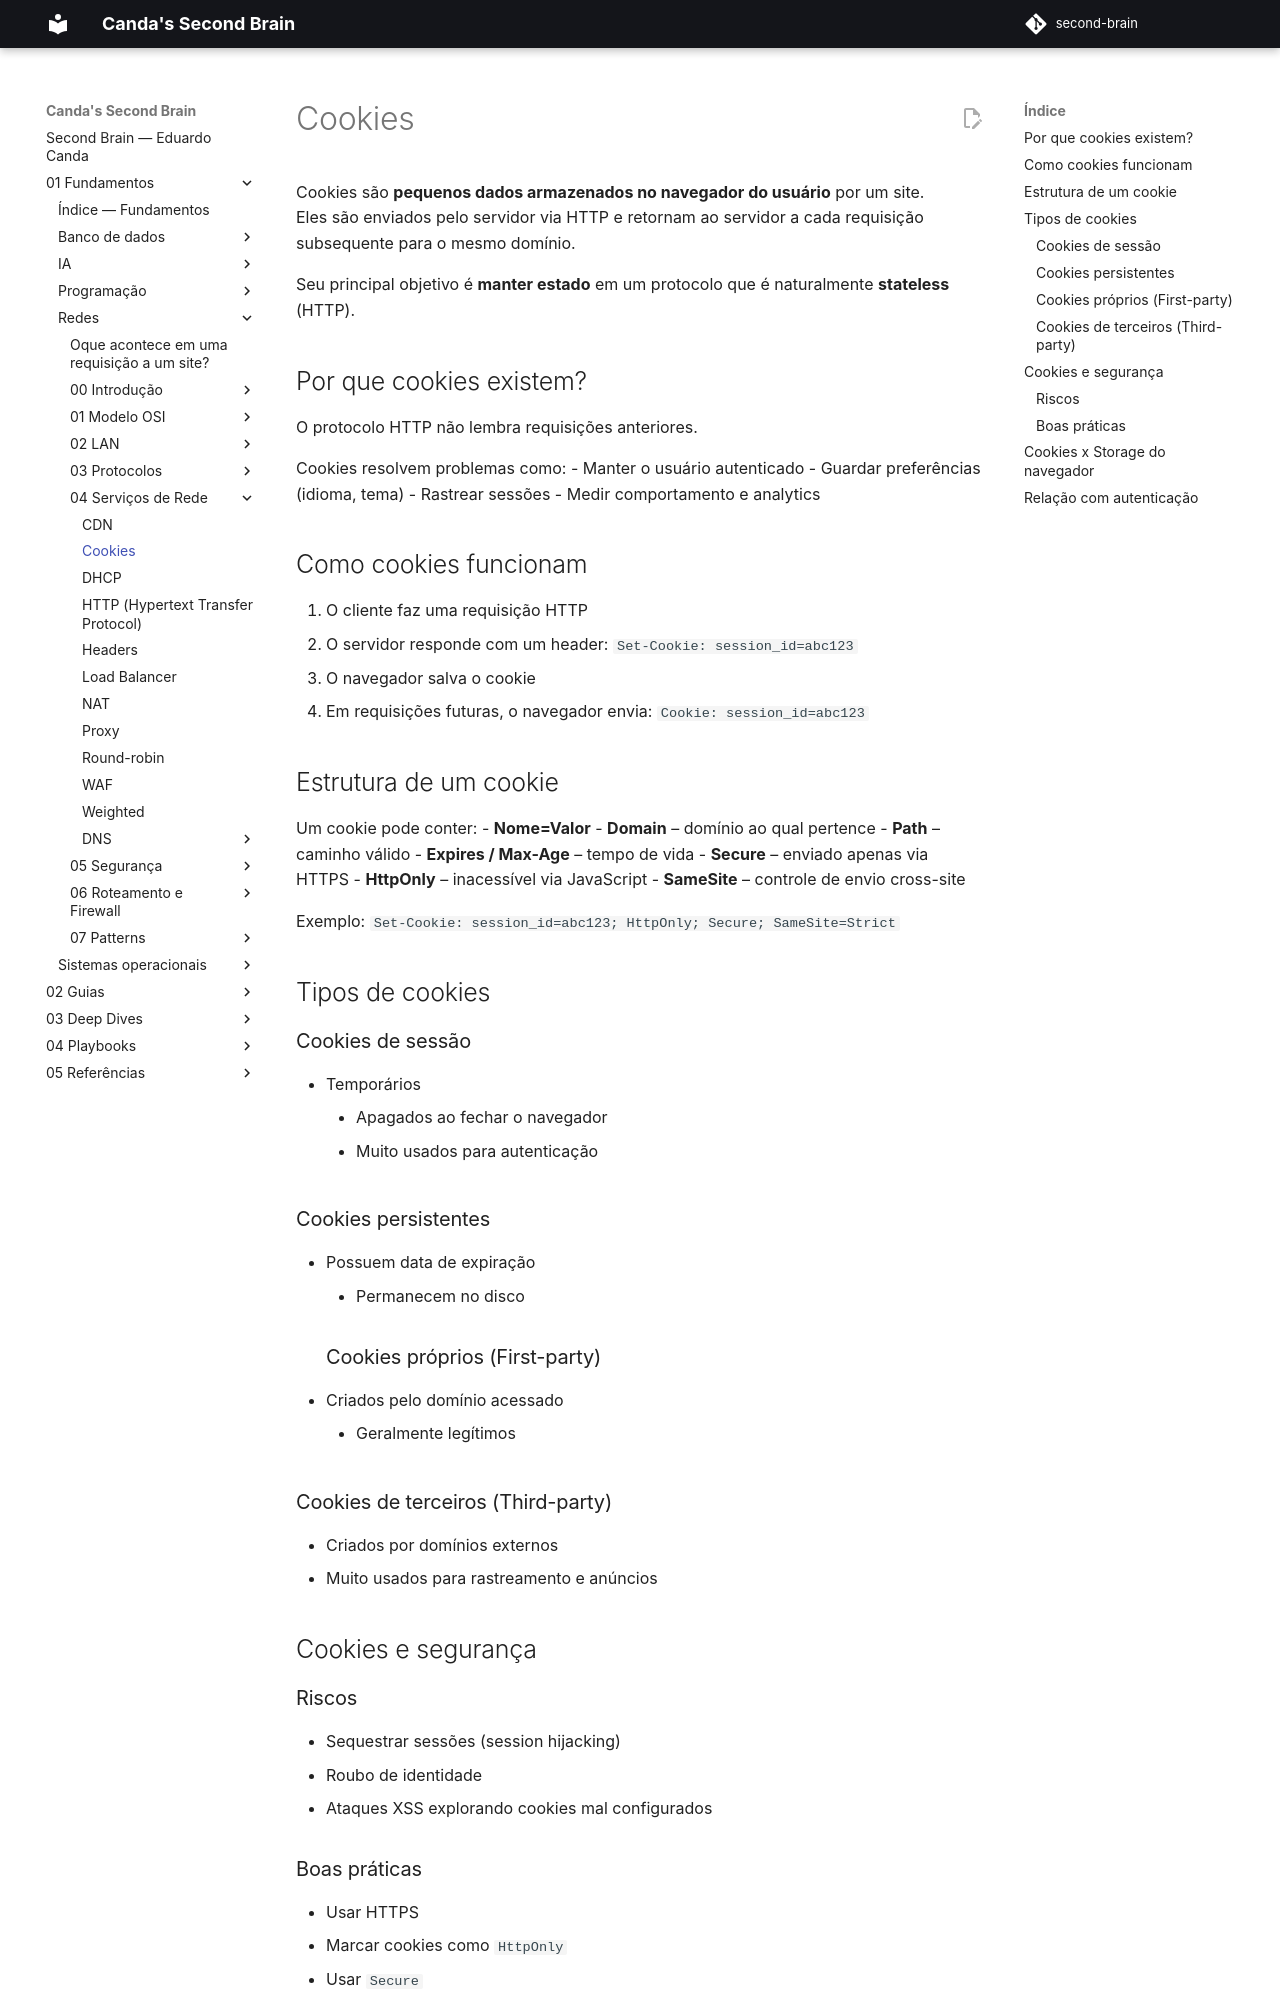

repository: EduardoCanda/second-brain · page: 01 - Fundamentos/Redes/04 - Serviços de Rede/Cookies/index.html · generator: mkdocs

Cookies são **pequenos dados armazenados no navegador do usuário** por um site.  
Eles são enviados pelo servidor via HTTP e retornam ao servidor a cada requisição subsequente para o mesmo domínio.

Seu principal objetivo é **manter estado** em um protocolo que é naturalmente **stateless** (HTTP).
## Por que cookies existem?
O protocolo HTTP não lembra requisições anteriores.  

Cookies resolvem problemas como:
- Manter o usuário autenticado
- Guardar preferências (idioma, tema)
- Rastrear sessões
- Medir comportamento e analytics

## Como cookies funcionam

1. O cliente faz uma requisição HTTP
2. O servidor responde com um header:
    `Set-Cookie: session_id=abc123`
3. O navegador salva o cookie
4. Em requisições futuras, o navegador envia:
    `Cookie: session_id=abc123`
## Estrutura de um cookie
Um cookie pode conter:
- **Nome=Valor**
- **Domain** – domínio ao qual pertence
- **Path** – caminho válido
- **Expires / Max-Age** – tempo de vida
- **Secure** – enviado apenas via HTTPS
- **HttpOnly** – inacessível via JavaScript
- **SameSite** – controle de envio cross-site    

Exemplo:
`Set-Cookie: session_id=abc123; HttpOnly; Secure; SameSite=Strict`
## Tipos de cookies

### Cookies de sessão
- Temporários
    - Apagados ao fechar o navegador
    - Muito usados para autenticação
### Cookies persistentes
- Possuem data de expiração
    - Permanecem no disco
    ### Cookies próprios (First-party)
- Criados pelo domínio acessado
    - Geralmente legítimos
### Cookies de terceiros (Third-party)
- Criados por domínios externos
- Muito usados para rastreamento e anúncios
## Cookies e segurança
### Riscos
- Sequestrar sessões (session hijacking)
- Roubo de identidade
- Ataques XSS explorando cookies mal configurados
### Boas práticas
- Usar HTTPS
- Marcar cookies como `HttpOnly`
- Usar `Secure`
- Configurar corretamente `SameSite`
